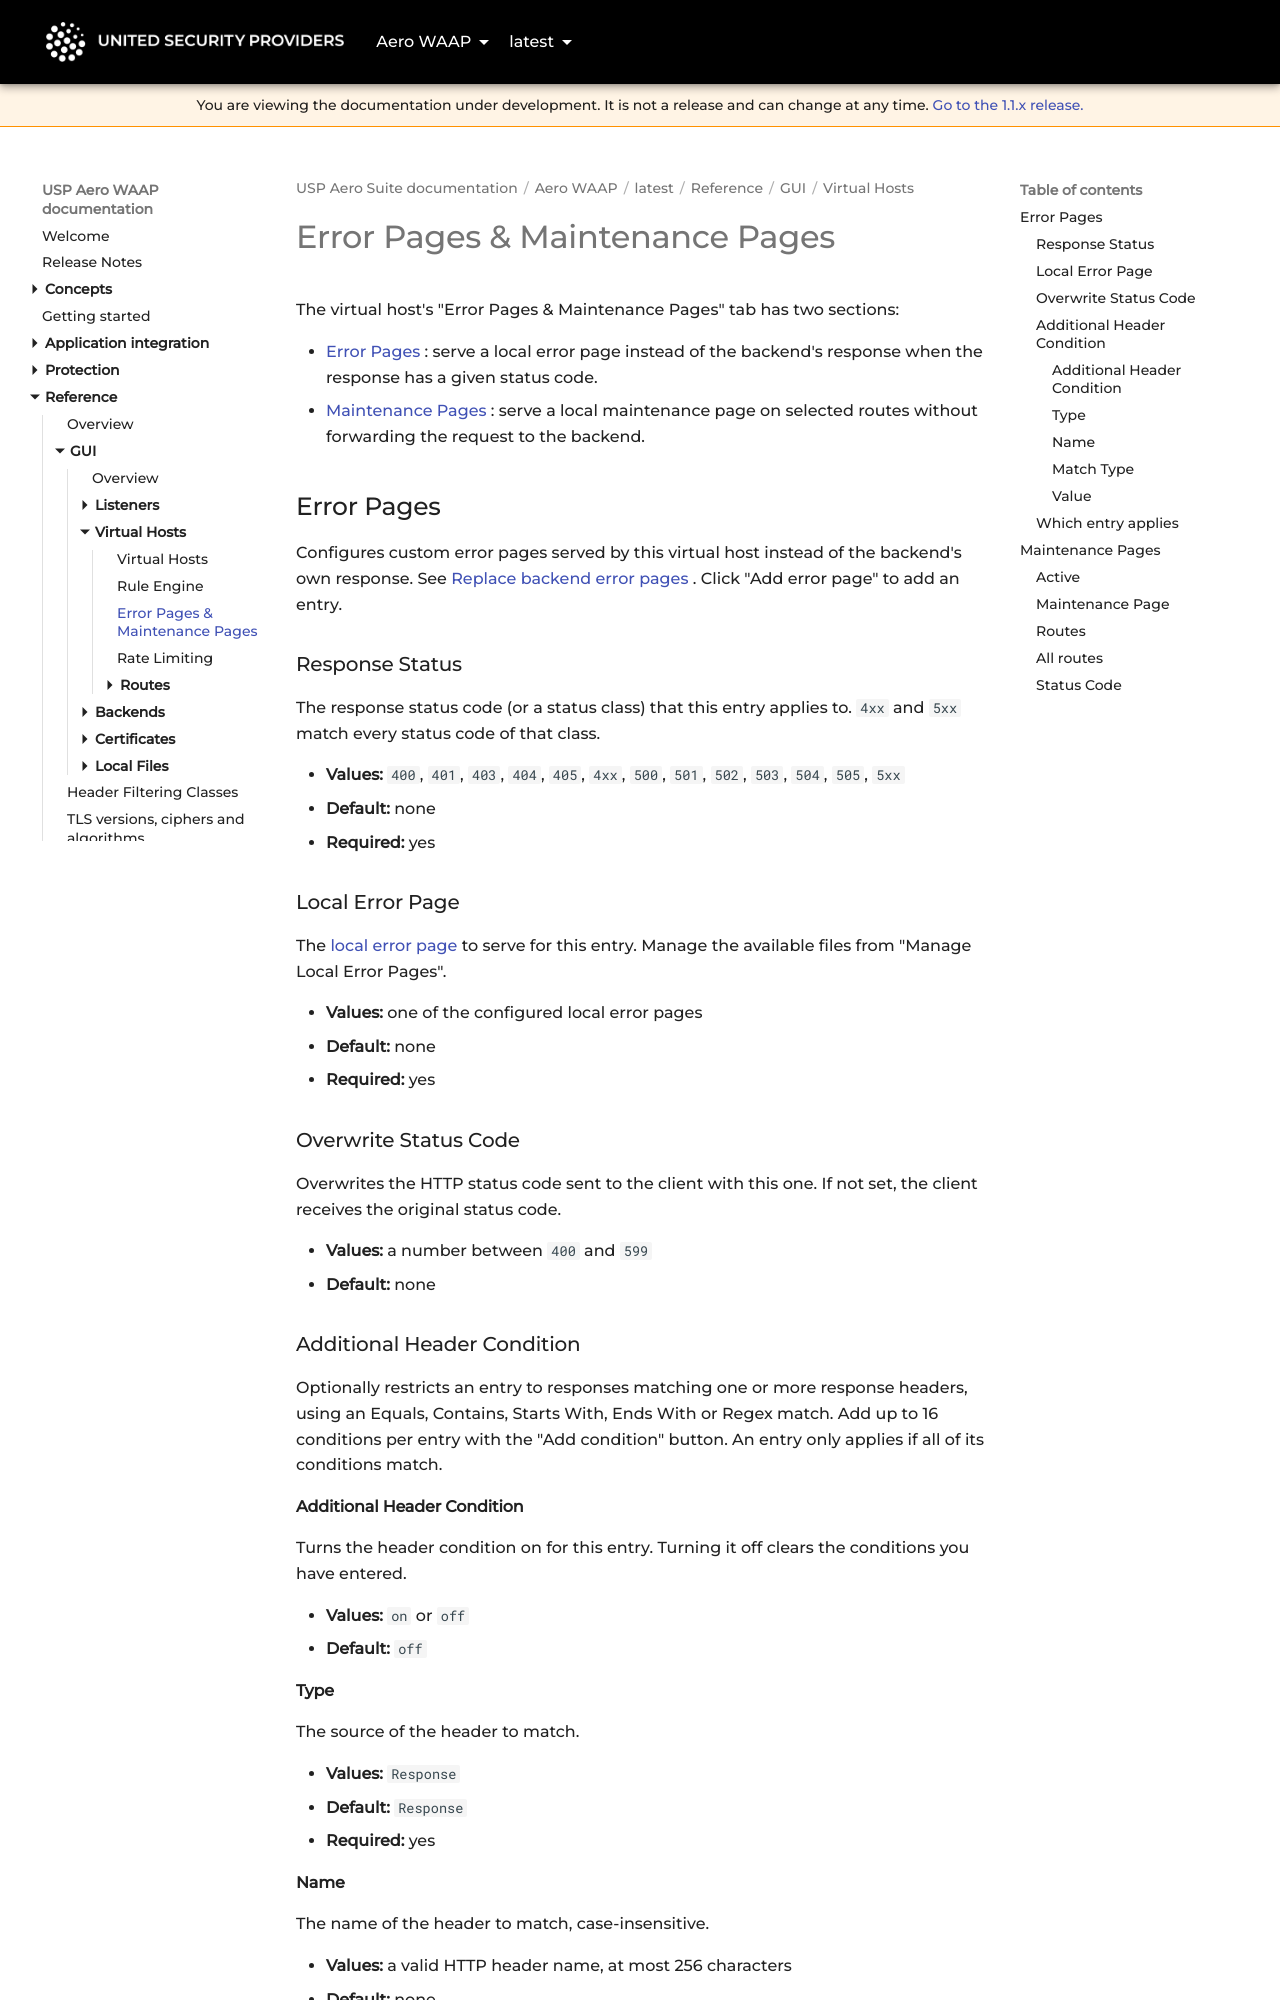

repository: united-security-providers/usp-aero · page: waap/latest/reference/gui/vhosts/error-pages/index.html · generator: mkdocs

---
title: "Error Pages & Maintenance Pages"
weight: 50
---

# Error Pages & Maintenance Pages

The virtual host's "Error Pages & Maintenance Pages" tab has two sections:

- [Error Pages](#error-pages): serve a local error page instead of the backend's response when the
  response has a given status code.
- [Maintenance Pages](#maintenance-pages): serve a local maintenance page on selected routes without
  forwarding the request to the backend.

## Error Pages

Configures custom error pages served by this virtual host instead of the backend's own response. See
[Replace backend error pages](../../../application-integration/local-error-page).
Click "Add error page" to add an entry.

### Response Status {#responseStatusCode}

The response status code (or a status class) that this entry applies to. `4xx` and `5xx` match every
status code of that class.

- **Values:** `400`, `401`, `403`, `404`, `405`, `4xx`, `500`, `501`, `502`, `503`, `504`, `505`, `5xx`
- **Default:** none
- **Required:** yes

### Local Error Page {#localErrorPageId}

The [local error page](../local-files/error-pages) to serve for this entry. Manage the available
files from "Manage Local Error Pages".

- **Values:** one of the configured local error pages
- **Default:** none
- **Required:** yes

### Overwrite Status Code {#overwriteStatusCode}

Overwrites the HTTP status code sent to the client with this one. If not set, the client receives the
original status code.

- **Values:** a number between `400` and `599`
- **Default:** none

### Additional Header Condition

Optionally restricts an entry to responses matching one or more response headers, using an Equals,
Contains, Starts With, Ends With or Regex match. Add up to 16 conditions per entry with the
"Add condition" button. An entry only applies if all of its conditions match.

#### Additional Header Condition {#headerConditionEnabled}

Turns the header condition on for this entry. Turning it off clears the conditions you have entered.

- **Values:** `on` or `off`
- **Default:** `off`

#### Type {#type}

The source of the header to match.

- **Values:** `Response`
- **Default:** `Response`
- **Required:** yes

#### Name {#name}

The name of the header to match, case-insensitive.

- **Values:** a valid HTTP header name, at most 256 characters
- **Default:** none
- **Required:** yes
